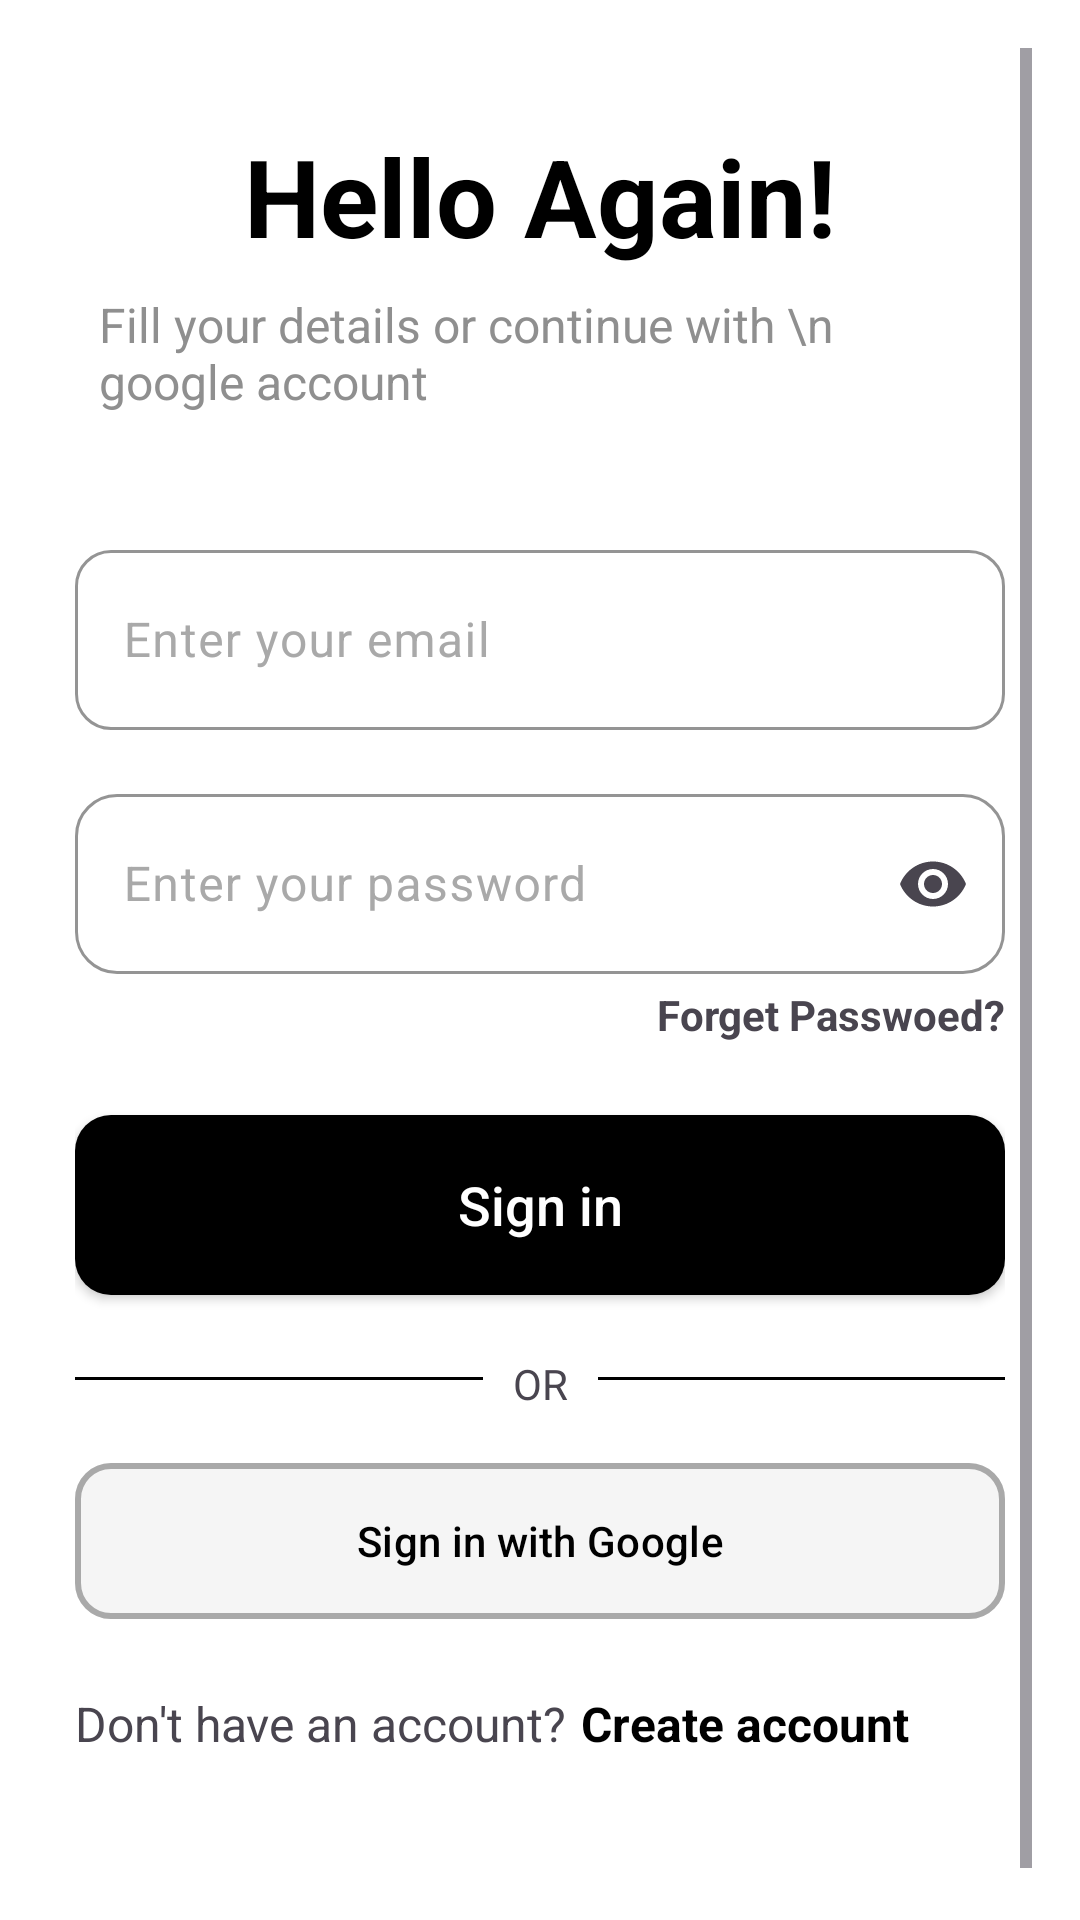

This screen was rendered from an Android layout file. Write that file and the resources it references.
<!-- AndroidManifest.xml: application theme Theme.FoodPlanner -->
<!-- res/layout/fragment_login.xml -->
<?xml version="1.0" encoding="utf-8"?>
<androidx.constraintlayout.widget.ConstraintLayout xmlns:android="http://schemas.android.com/apk/res/android"
    xmlns:tools="http://schemas.android.com/tools"
    android:layout_width="match_parent"
    android:layout_height="match_parent"
    xmlns:app="http://schemas.android.com/apk/res-auto"
    android:padding="16dp"
    tools:context=".auth.login.view.LoginFragment"
    android:background="@color/white">

    <ScrollView
        android:layout_width="match_parent"
        android:layout_height="match_parent"
        android:fillViewport="true"
        android:fitsSystemWindows="true"
        >
        <LinearLayout
            android:layout_width="match_parent"
            android:layout_height="wrap_content"
            android:layout_marginStart="4dp"
            android:layout_marginTop="0dp"
            android:layout_marginEnd="4dp"
            android:orientation="vertical"
            android:padding="5dp"
            app:layout_constraintEnd_toEndOf="parent"
            app:layout_constraintHorizontal_bias="0.0"
            app:layout_constraintStart_toStartOf="parent"
            app:layout_constraintTop_toTopOf="parent">

            <TextView
                android:id="@+id/textView10"
                android:layout_width="wrap_content"
                android:layout_height="wrap_content"
                android:layout_gravity="center"
                android:layout_marginTop="20dp"
                android:text="Hello Again!"
                android:textColor="@color/black"
                android:textSize="36sp"
                android:textStyle="bold" />

            <TextView
                android:id="@+id/textView11"
                android:layout_width="wrap_content"
                android:layout_height="wrap_content"
                android:layout_gravity="center"
                android:layout_margin="8dp"
                android:text="Fill your details or continue with \n                google account"
                android:textColor="#8F8F8F"
                android:textSize="16sp" />

            
            <com.google.android.material.textfield.TextInputLayout
                android:id="@+id/emailInputLayout"
                android:layout_width="match_parent"
                android:layout_height="wrap_content"
                android:layout_marginTop="32dp"
                app:boxCornerRadiusBottomEnd="12dp"
                app:boxCornerRadiusBottomStart="12dp"
                app:boxCornerRadiusTopEnd="12dp"
                app:boxCornerRadiusTopStart="12dp"
                android:textColorHint="@color/textColor"
                app:boxStrokeColor="@color/textColor"
                app:boxStrokeWidth="1dp"
                app:hintTextColor="@color/textColor"
                >

                <com.google.android.material.textfield.TextInputEditText
                    android:id="@+id/emailEditText"
                    android:layout_width="match_parent"
                    android:layout_height="60dp"
                    android:hint="Enter your email"
                    android:inputType="textEmailAddress"
                    />
            </com.google.android.material.textfield.TextInputLayout>

            
            <com.google.android.material.textfield.TextInputLayout
                android:id="@+id/passwordInputLayout"
                style="@style/Widget.Material3.TextInputLayout.OutlinedBox.Dense"
                android:layout_width="match_parent"
                android:layout_height="wrap_content"
                android:layout_marginTop="16dp"
                app:boxCornerRadiusBottomEnd="14dp"
                app:boxCornerRadiusBottomStart="14dp"
                app:boxCornerRadiusTopEnd="14dp"
                app:endIconMode="password_toggle"
                app:boxCornerRadiusTopStart="14dp"
                android:textColorHint="@color/textColor"
                app:boxStrokeColor="@color/textColor"
                app:boxStrokeWidth="1dp"
                app:hintTextColor="@color/textColor">

                <com.google.android.material.textfield.TextInputEditText
                    android:id="@+id/passwordEditText"
                    style="@style/Widget.Material3.TextInputEditText.OutlinedBox.Dense"
                    android:layout_width="match_parent"
                    android:layout_height="60dp"
                    android:hint="Enter your password"
                    android:inputType="textPassword" />
            </com.google.android.material.textfield.TextInputLayout>

            <TextView
                android:id="@+id/textViewForgetPassword"
                android:layout_width="wrap_content"
                android:layout_height="wrap_content"
                android:layout_gravity="right"
                android:layout_marginTop="4dp"
                android:text="Forget Passwoed?"
                android:textStyle="bold"/>

            <androidx.appcompat.widget.AppCompatButton
                android:id="@+id/loginButton"
                android:layout_width="match_parent"
                android:layout_height="60dp"
                android:layout_marginTop="24dp"
                android:background="@drawable/edite_text"
                android:inputType="text"
                android:text="Sign in"
                android:textColor="@color/white"
                android:textSize="18sp" />

            <LinearLayout
                android:id="@+id/linearLayout"
                android:layout_width="match_parent"
                android:layout_height="16dp"
                android:layout_marginTop="20dp"
                android:gravity="center"
                android:orientation="horizontal"
                >

                <View
                    android:layout_width="175dp"
                    android:layout_height="1dp"
                    android:layout_gravity="center"
                    android:background="@color/black" />

                <TextView
                    android:layout_width="wrap_content"
                    android:layout_height="wrap_content"
                    android:layout_gravity="center"
                    android:paddingStart="10dp"
                    android:paddingEnd="10dp"
                    android:text="OR" />

                <View
                    android:layout_width="175dp"
                    android:layout_height="1dp"
                    android:layout_gravity="center"
                    android:background="@color/black" />
            </LinearLayout>

            <com.google.android.material.button.MaterialButton
                android:id="@+id/googleSignInButton"
                android:layout_width="match_parent"
                android:layout_height="60dp"
                android:layout_gravity="center"
                android:layout_marginTop="16dp"
                android:text="Sign in with Google"
                android:textColor="@color/black"
                android:backgroundTint="@color/background"
                app:strokeColor="@color/textColor"
                app:strokeWidth="2dp"
                app:cornerRadius="12dp"
                app:icon="@drawable/googleg_standard_color_18"
                app:iconPadding="8dp"
                app:iconGravity="textStart"
                app:iconTint="@null"
                app:iconSize="24dp"
                />

            <LinearLayout
                android:layout_width="match_parent"
                android:layout_height="wrap_content"
                android:layout_marginTop="20dp"
                android:orientation="horizontal">

                <TextView
                    android:layout_width="wrap_content"
                    android:layout_height="wrap_content"
                    android:text="Don't have an account?"
                    android:textSize="16sp" />

                <TextView
                    android:id="@+id/signupButton"
                    android:layout_width="wrap_content"
                    android:layout_height="wrap_content"
                    android:layout_marginStart="5dp"
                    android:text="Create account"
                    android:textColor="@color/black"
                    android:textSize="16sp"
                    android:textStyle="bold" />

            </LinearLayout>

            <ProgressBar
                android:id="@+id/progressBar"
                android:layout_width="match_parent"
                android:layout_height="wrap_content"
                android:visibility="gone"
                android:layout_gravity="center"
                android:layout_marginTop="24dp"
                />

            <TextView
                android:id="@+id/errorTextView"
                android:layout_width="match_parent"
                android:layout_height="wrap_content"
                android:layout_marginTop="16dp"
                android:textAlignment="center"
                android:textColor="@color/red" />

        </LinearLayout>
    </ScrollView>

</androidx.constraintlayout.widget.ConstraintLayout>
<!-- resources referenced by this layout -->
<resources>
  <color name="background">#f5f5f5</color>
  <color name="black">#000000</color>
  <color name="red">#F44336</color>
  <color name="textColor">#a9a9a9</color>
  <color name="white">#FFFFFF</color>
  <!-- drawable edite_text (drawable) -->
  <?xml version="1.0" encoding="utf-8"?>
  <selector xmlns:android="http://schemas.android.com/apk/res/android">
      <item android:state_pressed="true">
          <shape android:shape="rectangle">
              <solid android:color="@color/darker_black"/>
              <corners android:radius="12dp"/>
          </shape>
      </item>
      <item>
          <shape android:shape="rectangle">
              <solid android:color="@color/black"/>
              <corners android:radius="12dp"/>
          </shape>
      </item>
  </selector>
  <style name="Theme.FoodPlanner" parent="Base.Theme.FoodPlanner" />
  <color name="darker_black">#121212</color>
  <style name="Base.Theme.FoodPlanner" parent="Theme.Material3.Light.NoActionBar">
          
          <item name="android:statusBarColor">?attr/colorPrimaryVariant</item>
          
          <item name="android:forceDarkAllowed" tools:targetApi="q">false</item>
      </style>
</resources>
